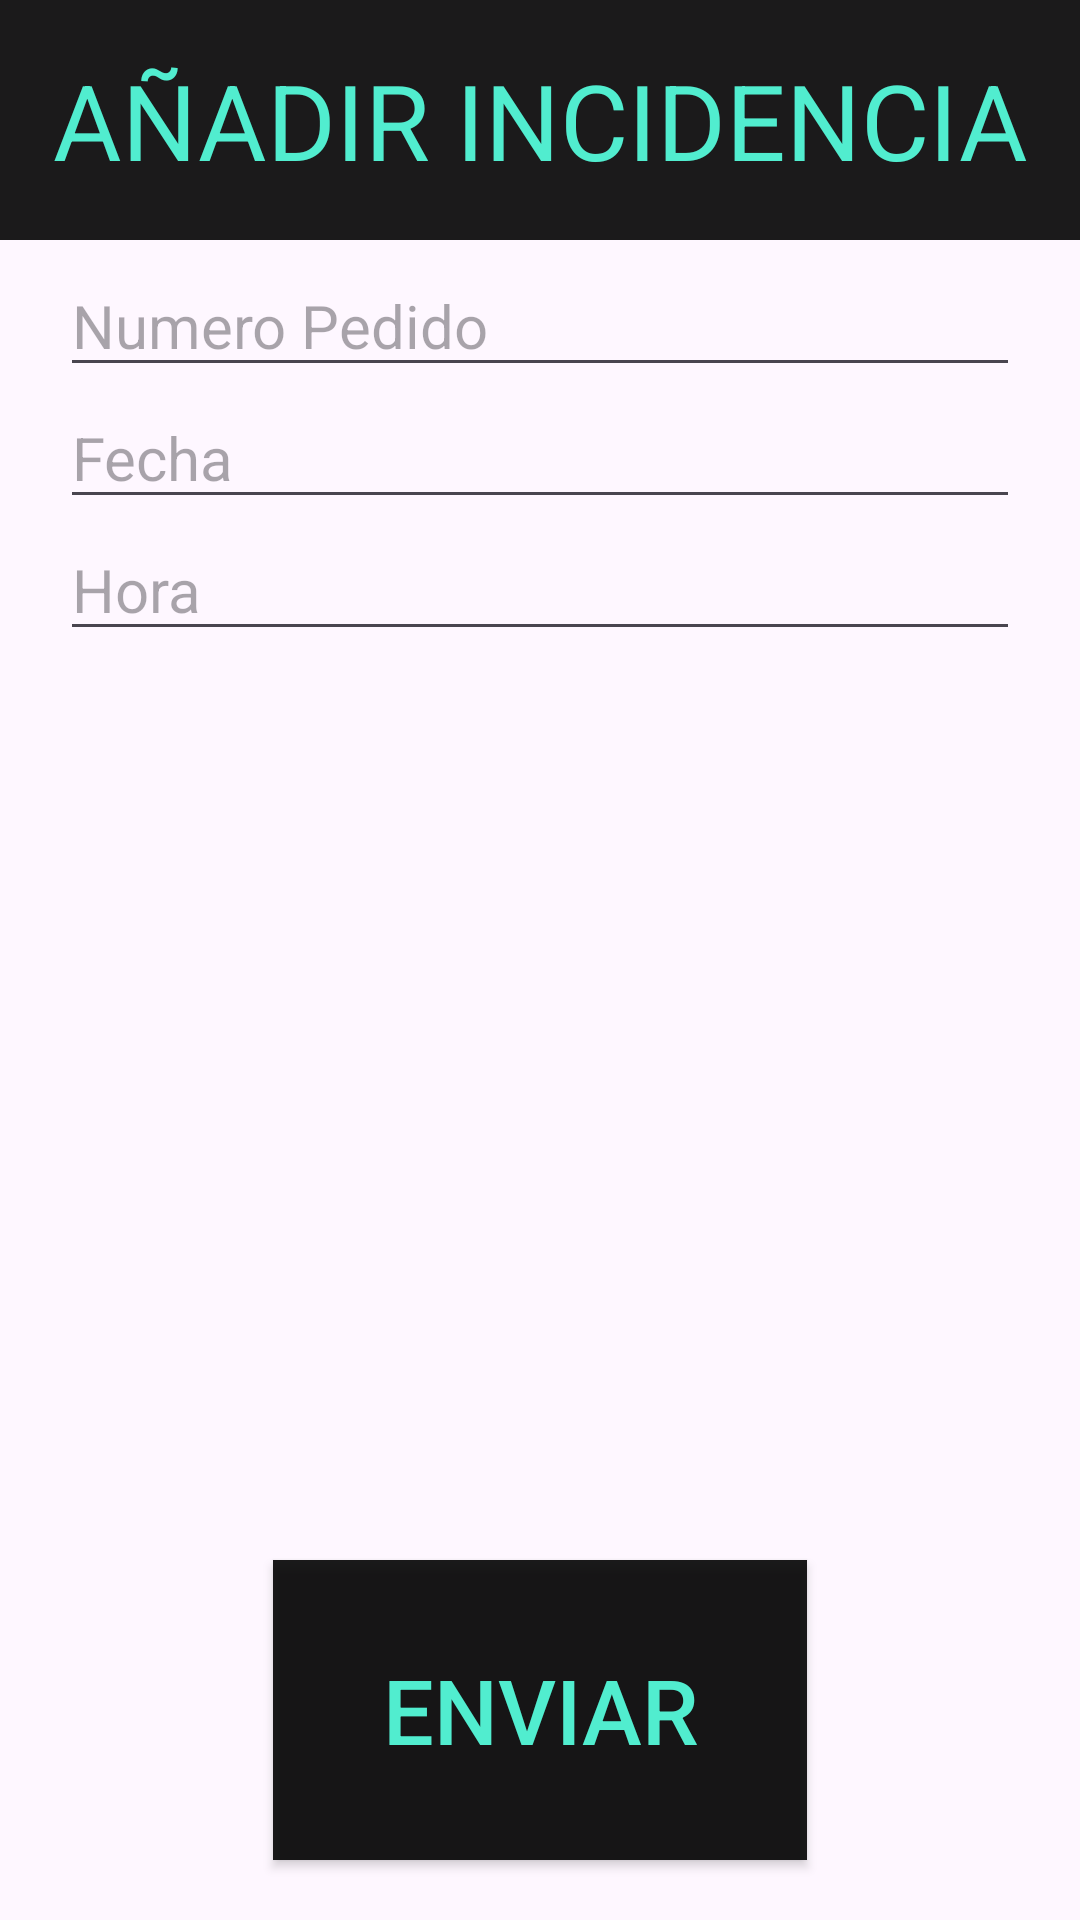

This screen was rendered from an Android layout file. Write that file and the resources it references.
<!-- AndroidManifest.xml: application theme Theme.Burger -->
<!-- res/layout/activity_anadir_incidencia.xml -->
<?xml version="1.0" encoding="utf-8"?>
<LinearLayout xmlns:android="http://schemas.android.com/apk/res/android"
    android:layout_width="match_parent"
    android:layout_height="match_parent"
    android:orientation="vertical">

    <LinearLayout
        android:layout_width="match_parent"
        android:layout_height="80dp"
        android:orientation="vertical">

        <TextView
            android:id="@+id/insertar"
            android:layout_width="match_parent"
            android:layout_height="match_parent"
            android:gravity="center"
            android:background="#E4000000"
            android:textColor="@color/aqua"
            android:text="AÑADIR INCIDENCIA"
            android:textSize="35dp" />
    </LinearLayout>

    <ScrollView
        android:layout_width="match_parent"
        android:layout_height="wrap_content"
        android:layout_marginHorizontal="20dp"
        android:layout_marginVertical="5dp"
        android:layout_weight="1">

        <LinearLayout

            android:layout_width="match_parent"
            android:layout_height="match_parent"
            android:layout_weight="1"
            android:orientation="vertical">

            <EditText
                android:id="@+id/NumPedido"
                android:layout_width="match_parent"
                android:layout_height="wrap_content"
                android:ems="10"
                android:hint="Numero Pedido"
                android:inputType="text"

                android:textSize="20dp" />

            <EditText
                android:id="@+id/Fecha"
                android:layout_width="match_parent"
                android:layout_height="wrap_content"
                android:ems="10"
                android:hint="Fecha"
                android:inputType="date"
                android:textSize="20dp" />

            <EditText
                android:id="@+id/Hora"
                android:layout_width="match_parent"
                android:layout_height="wrap_content"
                android:ems="10"
                android:hint="Hora"
                android:inputType="time"
                android:textSize="20dp" />

        </LinearLayout>
    </ScrollView>

    <LinearLayout
        android:layout_width="match_parent"
        android:layout_height="140dp"
        android:gravity="center"
        android:orientation="horizontal">

        <androidx.appcompat.widget.AppCompatButton
            android:id="@+id/enviar"
            android:layout_width="178dp"
            android:layout_height="100dp"
            android:layout_marginHorizontal="20dp"
            android:background="#E4000000"
            android:gravity="center"
            android:text="Enviar"
            android:textColor="@color/aqua"
            android:textSize="30dp" />


    </LinearLayout>
</LinearLayout>
<!-- resources referenced by this layout -->
<resources>
  <color name="aqua">#51EDCF</color>
  <style name="Theme.Burger" parent="Base.Theme.Burger" />
  <style name="Base.Theme.Burger" parent="Theme.Material3.DayNight.NoActionBar">
          
          
      </style>
</resources>
